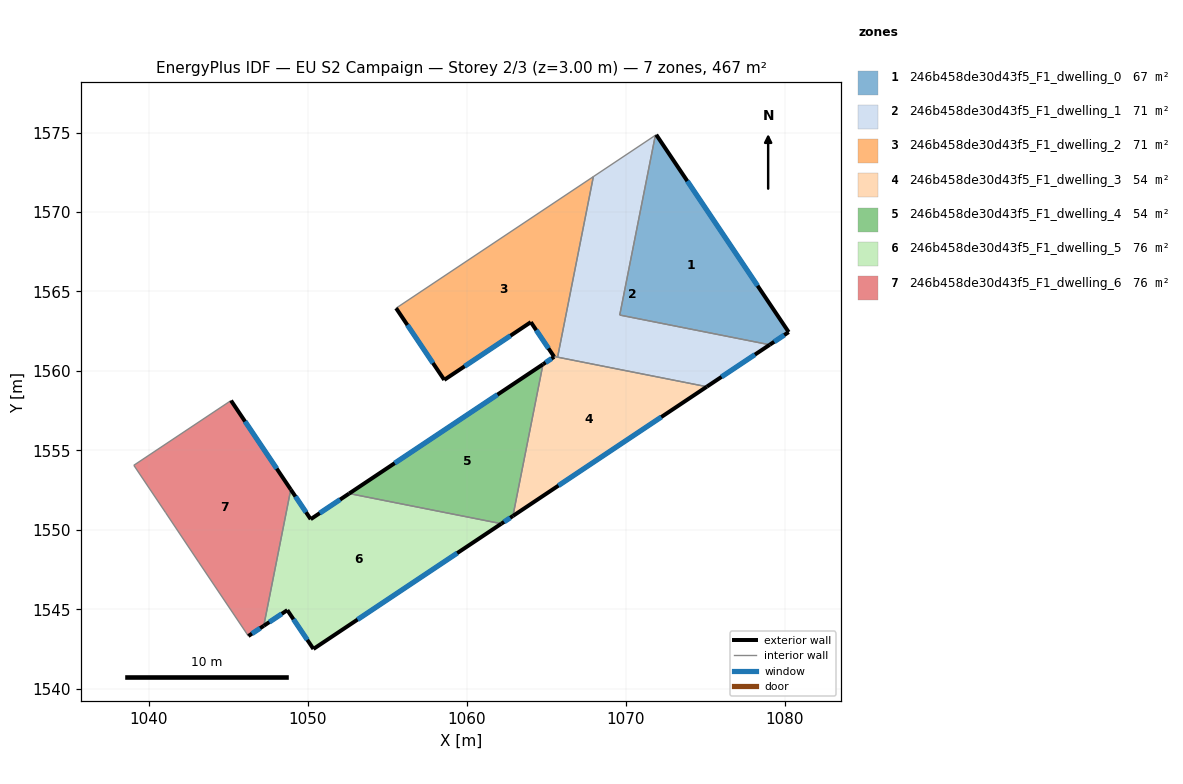
=== STOREY PLAN SPEC (per zone: floor XY polygon, exterior-wall plan segments, windows/doors) ===
zone 1: 246b458de30d43f5_F1_dwelling_0  (66.7 m²)
  floor: (1071.92, 1574.86) (1080.26, 1562.45) (1079.06, 1561.65) (1069.63, 1563.52) (1071.87, 1574.83)
  exterior wall: (1079.06, 1561.65) – (1080.26, 1562.45)  [1.4 m]
    window: (1079.34, 1561.84) – (1079.98, 1562.26)  [1.2 m²]
  exterior wall: (1080.26, 1562.45) – (1071.92, 1574.86)  [15.0 m]
    window: (1078.30, 1565.36) – (1073.88, 1571.95)  [12.6 m²]
  interior walls: 3
zone 2: 246b458de30d43f5_F1_dwelling_1  (70.6 m²)
  floor: (1071.87, 1574.83) (1069.63, 1563.52) (1079.06, 1561.65) (1075.10, 1559.01) (1065.72, 1560.87) (1067.97, 1572.23)
  exterior wall: (1075.10, 1559.01) – (1079.06, 1561.65)  [4.8 m]
    window: (1076.03, 1559.63) – (1078.13, 1561.03)  [4.0 m²]
  interior walls: 5
zone 3: 246b458de30d43f5_F1_dwelling_2  (70.6 m²)
  floor: (1067.97, 1572.23) (1065.72, 1560.87) (1065.48, 1560.92) (1064.03, 1563.07) (1058.58, 1559.44) (1055.55, 1563.95)
  exterior wall: (1064.03, 1563.07) – (1065.48, 1560.92)  [2.6 m]
    window: (1064.37, 1562.57) – (1065.14, 1561.42)  [2.2 m²]
  exterior wall: (1058.58, 1559.44) – (1064.03, 1563.07)  [6.5 m]
    window: (1059.86, 1560.29) – (1062.75, 1562.22)  [5.5 m²]
  exterior wall: (1055.55, 1563.95) – (1058.58, 1559.44)  [5.4 m]
    window: (1056.27, 1562.89) – (1057.87, 1560.50)  [4.6 m²]
  interior walls: 3
zone 4: 246b458de30d43f5_F1_dwelling_3  (53.5 m²)
  floor: (1075.10, 1559.01) (1062.91, 1550.88) (1064.80, 1560.42) (1065.50, 1560.89) (1065.48, 1560.92) (1065.72, 1560.87)
  exterior wall: (1062.91, 1550.88) – (1075.10, 1559.01)  [14.7 m]
    window: (1065.77, 1552.79) – (1072.24, 1557.10)  [12.4 m²]
  exterior wall: (1065.50, 1560.89) – (1064.80, 1560.42)  [0.8 m]
    window: (1065.33, 1560.78) – (1064.96, 1560.53)  [0.7 m²]
  exterior wall: (1065.48, 1560.92) – (1065.50, 1560.89)  [0.0 m]
  interior walls: 3
zone 5: 246b458de30d43f5_F1_dwelling_4  (53.5 m²)
  floor: (1064.80, 1560.42) (1062.91, 1550.88) (1062.18, 1550.39) (1052.60, 1552.29)
  exterior wall: (1062.18, 1550.39) – (1062.91, 1550.88)  [0.9 m]
    window: (1062.35, 1550.50) – (1062.73, 1550.76)  [0.7 m²]
  exterior wall: (1064.80, 1560.42) – (1052.60, 1552.29)  [14.7 m]
    window: (1061.93, 1558.51) – (1055.46, 1554.20)  [12.4 m²]
  interior walls: 2
zone 6: 246b458de30d43f5_F1_dwelling_5  (75.9 m²)
  floor: (1062.18, 1550.39) (1050.35, 1542.51) (1048.71, 1544.95) (1047.23, 1543.97) (1048.93, 1552.54) (1050.18, 1550.67) (1052.60, 1552.29)
  exterior wall: (1050.18, 1550.67) – (1048.93, 1552.54)  [2.2 m]
    window: (1049.89, 1551.11) – (1049.22, 1552.10)  [1.9 m²]
  exterior wall: (1052.60, 1552.29) – (1050.18, 1550.67)  [2.9 m]
    window: (1052.03, 1551.91) – (1050.75, 1551.05)  [2.5 m²]
  exterior wall: (1050.35, 1542.51) – (1062.18, 1550.39)  [14.2 m]
    window: (1053.13, 1544.36) – (1059.40, 1548.54)  [12.0 m²]
  exterior wall: (1048.71, 1544.95) – (1050.35, 1542.51)  [2.9 m]
    window: (1049.10, 1544.38) – (1049.97, 1543.08)  [2.5 m²]
  exterior wall: (1047.23, 1543.97) – (1048.71, 1544.95)  [1.8 m]
    window: (1047.58, 1544.20) – (1048.36, 1544.72)  [1.5 m²]
  interior walls: 2
zone 7: 246b458de30d43f5_F1_dwelling_6  (75.9 m²)
  floor: (1045.17, 1558.14) (1048.93, 1552.54) (1047.23, 1543.97) (1046.26, 1543.32) (1043.13, 1547.98) (1041.07, 1551.06) (1041.06, 1551.08) (1039.05, 1554.07)
  exterior wall: (1048.93, 1552.54) – (1045.17, 1558.14)  [6.7 m]
    window: (1048.05, 1553.85) – (1046.05, 1556.82)  [5.7 m²]
  exterior wall: (1046.26, 1543.32) – (1047.23, 1543.97)  [1.2 m]
    window: (1046.49, 1543.47) – (1047.00, 1543.81)  [1.0 m²]
  interior walls: 6

=== DERIVED (storey summary) ===
Building: EU S2 Campaign
Storey: 2 of 3  (floor level z = 3.00 m)
Storey gross floor area: 466.8 m²
Zones on this storey: 7
  - 246b458de30d43f5_F1_dwelling_0: floor 66.7 m²; exterior wall 16.4 m (49.2 m²); 2 window(s) 13.8 m²; WWR 28.1%
  - 246b458de30d43f5_F1_dwelling_1: floor 70.6 m²; exterior wall 4.8 m (14.3 m²); 1 window(s) 4.0 m²; WWR 28.1%
  - 246b458de30d43f5_F1_dwelling_2: floor 70.6 m²; exterior wall 14.6 m (43.8 m²); 3 window(s) 12.3 m²; WWR 28.1%
  - 246b458de30d43f5_F1_dwelling_3: floor 53.5 m²; exterior wall 15.5 m (46.6 m²); 2 window(s) 13.1 m²; WWR 28.1%
  - 246b458de30d43f5_F1_dwelling_4: floor 53.5 m²; exterior wall 15.5 m (46.6 m²); 2 window(s) 13.1 m²; WWR 28.1%
  - 246b458de30d43f5_F1_dwelling_5: floor 75.9 m²; exterior wall 24.1 m (72.3 m²); 5 window(s) 20.3 m²; WWR 28.1%
  - 246b458de30d43f5_F1_dwelling_6: floor 75.9 m²; exterior wall 7.9 m (23.7 m²); 2 window(s) 6.7 m²; WWR 28.1%
Zone adjacency (shared interzone walls):
  - 246b458de30d43f5_F1_dwelling_0 ↔ 246b458de30d43f5_F1_dwelling_1
  - 246b458de30d43f5_F1_dwelling_1 ↔ 246b458de30d43f5_F1_dwelling_2
  - 246b458de30d43f5_F1_dwelling_1 ↔ 246b458de30d43f5_F1_dwelling_3
  - 246b458de30d43f5_F1_dwelling_2 ↔ 246b458de30d43f5_F1_dwelling_3
  - 246b458de30d43f5_F1_dwelling_3 ↔ 246b458de30d43f5_F1_dwelling_4
  - 246b458de30d43f5_F1_dwelling_4 ↔ 246b458de30d43f5_F1_dwelling_5
  - 246b458de30d43f5_F1_dwelling_5 ↔ 246b458de30d43f5_F1_dwelling_6